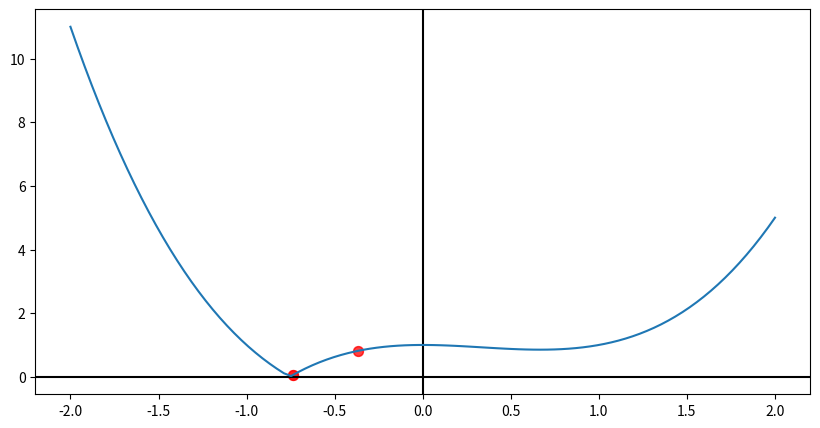

This chart was generated by the following Python code:
import numpy as np
import random
import matplotlib.pyplot as plt 

def genes_population(sizeofgenom,n):
    return [[1 if random.random()>0.5 else 0 for _ in range(sizeofgenom)] for _ in range(n)]

def coding(c):
    r = len(c) 
    sum = [c[i+2] * 2**(r-(i+3)) for i in range(len(c)-2)]
    return float((-1)**c[0] * np.exp((-1)**c[1]) * np.sum(sum))

def fitness(x):
    x = coding(x)
    return abs(x**3 - x**2 + 1)
    # return x**2
    # return -1*(x**2) + 2*x +10 

def EliteSelection(fitness_genes,eliteSize,Minimize = False):
    
    zipedGenes = list(zip(population,fitness_genes))
    
    ranking = sorted(zipedGenes, key=lambda x: x[1], reverse = Minimize)
    bin, y = zip(*ranking)

    sorted_genes = list(bin)

    elite = sorted_genes[:eliteSize]
    rest_of_genes = sorted_genes[eliteSize:]
    
    random.shuffle(elite)
    return elite, rest_of_genes , y 

def Crossover(elite,genes,amountOfPairs):

    k = 0
    s = random.randint(0,len(genes[0]))
    for i in range(amountOfPairs):
        for _ in range(len(elite[i+k])):
            elite1 = elite[i+k][:s] + elite[i+1+k][s:]
            elite2 = elite[i+1+k][:s] + elite[i+k][s:]
        elite[i+k] = elite1
        elite[i+1+k] = elite2
        k += 1

    return elite + genes

def Mutation(x):
    for i in range(len(x)):
        if random.random() < 0.01:
            if x[i] == 0:
                    x[i] = 1
            else:
                    x[i] = 0
    return x

elite_fitness_gens = []
n = 0
n_list = []
x_list = []
mean_list = []
y_list = []

# Tworzymy populacje 
population = genes_population(7,100)

for _ in range(5):
    
    while True:
        
        # Ocena populacji 
        fitness_genes = list(map(fitness,population))

        # Selekcja 
        elite_genes, rest_of_genes, sorted_fitness_genes = EliteSelection(fitness_genes,30)

        # Warunek stopu
        elite_fitness_gens.append(np.mean(sorted_fitness_genes))
        if n > 0:
            if abs(elite_fitness_gens[n] - elite_fitness_gens[n-1]) < 0.1:
                break
        
        # Krzyżowanie
        crossed_genes = Crossover(elite_genes,rest_of_genes,10)
        
        # Mutacja
        population = list(map(Mutation,crossed_genes))


        n += 1
    
    mapedvalues = list(map(fitness,population))
    zipedelites = list(zip(population,mapedvalues))
    ranking = sorted(zipedelites, key=lambda x: x[1],reverse=False)
    bin, y = zip(*ranking)
    n_list.append(n)
    x_list.append(coding(bin[0]))
    y_list.append(y[0])
    mean_list.append(elite_fitness_gens)

    population = genes_population(7,100)
    elite_fitness_gens = []
    n = 0

print(x_list)
print(np.mean(x_list))
# print(f"Największa wartość: {max(bin_list)}")
# print(f"Najmniejsza wartość: {min(bin_list)}")
print(np.mean(n_list))

x = np.linspace(-2, 2, 100)
y = abs(x**3 - x**2 + 1)

fig = plt.figure(figsize = (10, 5))
plt.axvline(x = 0, color = 'black')
plt.axhline(y = 0 , color='black')
plt.plot(x, y)
plt.scatter(x_list,y_list, color = 'red', s=50, alpha=.5)
plt.show()